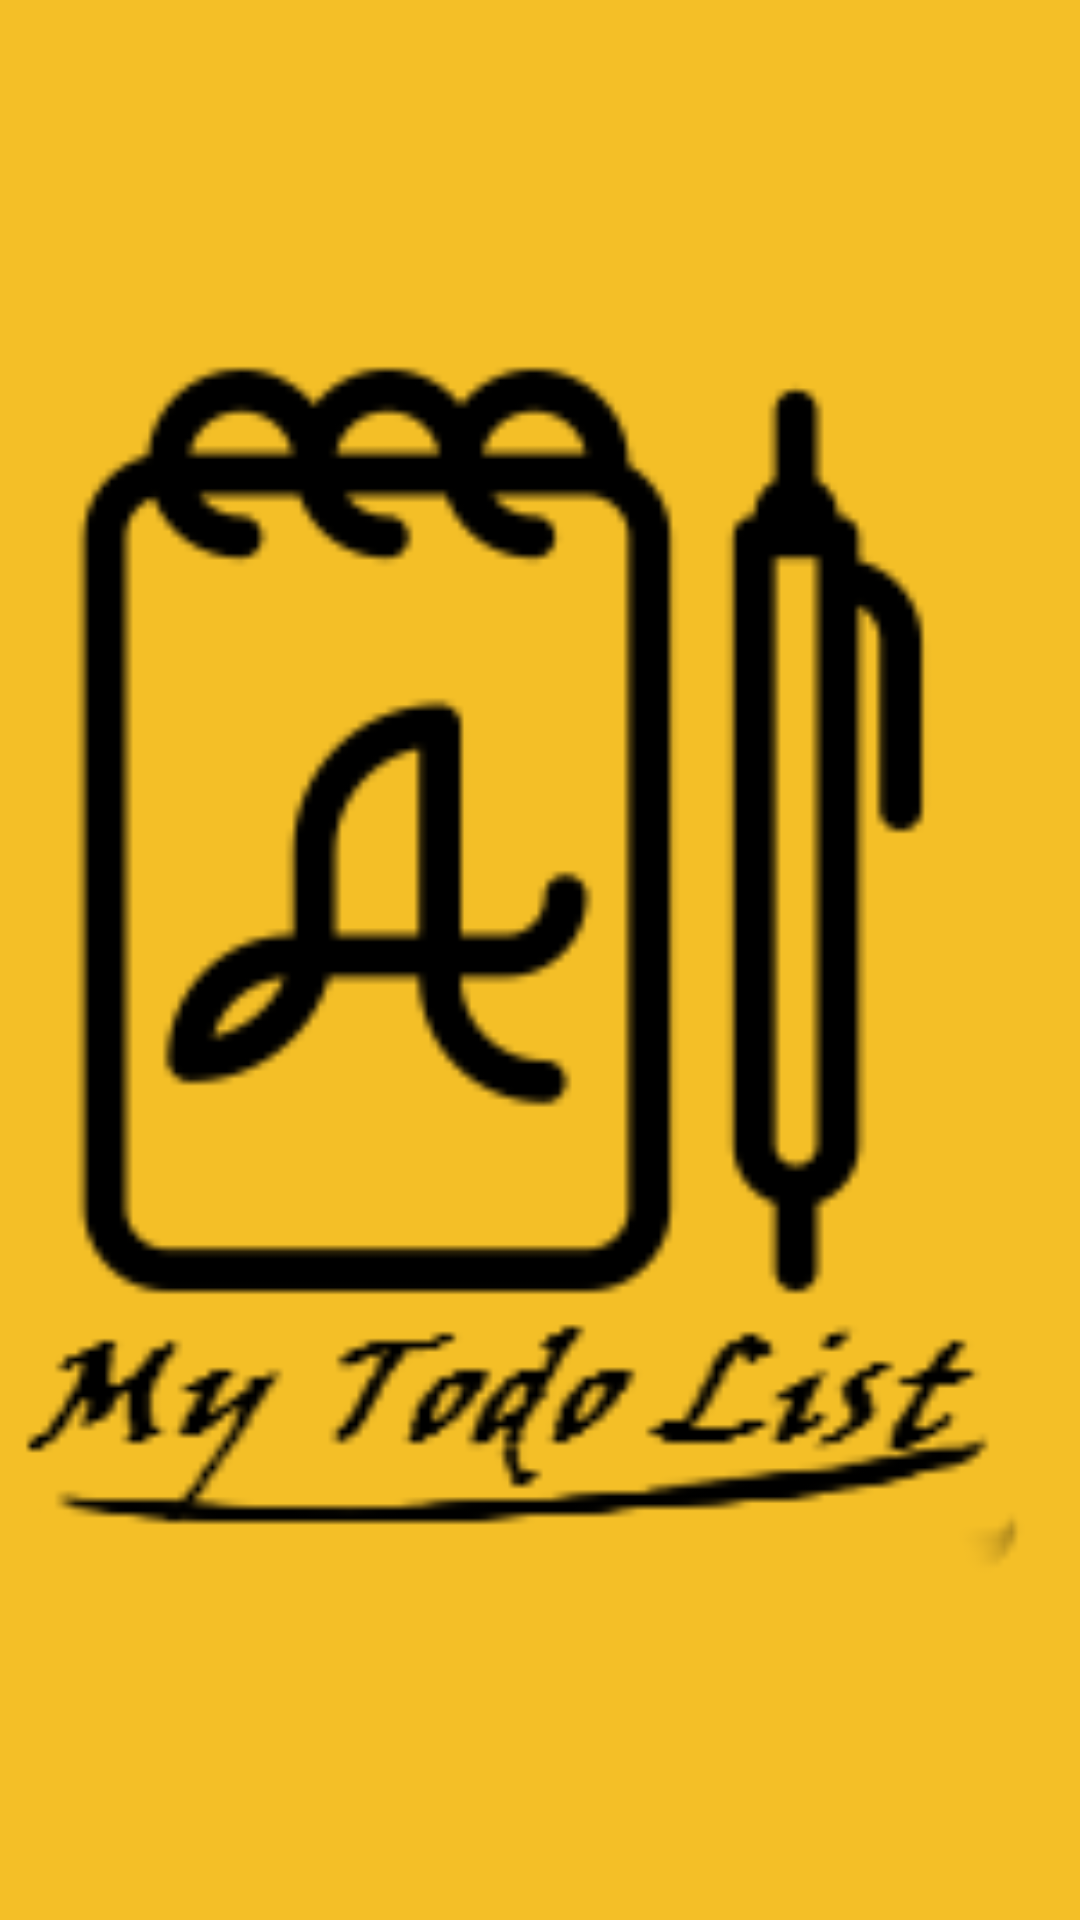

This screen was rendered from an Android layout file. Write that file and the resources it references.
<!-- AndroidManifest.xml: activity theme Theme.AppCompat.NoActionBar -->
<!-- res/layout/activity_splash_screen.xml -->
<AbsoluteLayout xmlns:android="http://schemas.android.com/apk/res/android"
    xmlns:tools="http://schemas.android.com/tools" android:layout_width="match_parent"
    android:layout_height="match_parent"
    tools:context="com.codepath.mytodolist.SplashScreenActivity">

    <ImageView
        android:layout_width="match_parent"
        android:layout_height="match_parent"
        android:id="@+id/ivMyTodoListSplashScreen"
        android:layout_x="0dp"
        android:layout_y="0dp"
        android:src="@drawable/my_todo_list_splash_screen"
        android:background="#f1ffc727" />

</AbsoluteLayout>
<!-- resources referenced by this layout -->
<resources>
  <!-- drawable my_todo_list_splash_screen: png bitmap (drawable, 4248 bytes) -->
</resources>
